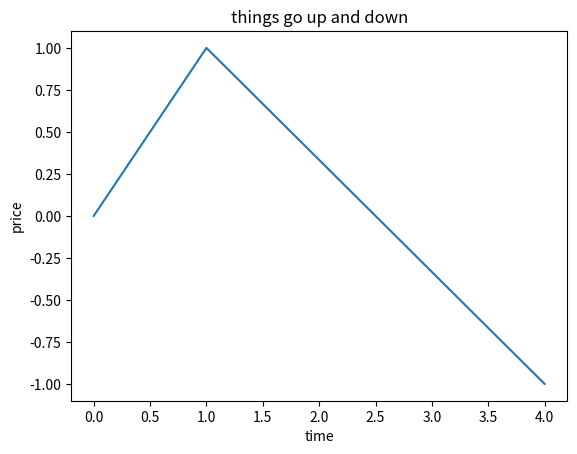

Reproduce this figure in Python.
import matplotlib.pyplot as plt

plt.plot([0, 1, 4], [0, 1, -1])
plt.title('things go up and down')
plt.xlabel('time')
plt.ylabel('price')
plt.show()

